Run: headless pygame with SDL's dummy video driver; simulated clock (each Clock.tick advances the game by its frame time, no real sleeping); random seed 0; keys injected as events and as key.get_pressed() state; mouse plan: one left click at the window centre at the start of phase 2, then a move to the lower-right quarter at the start of phase 3; restart key C tapped at the start of phases 3 and 4.
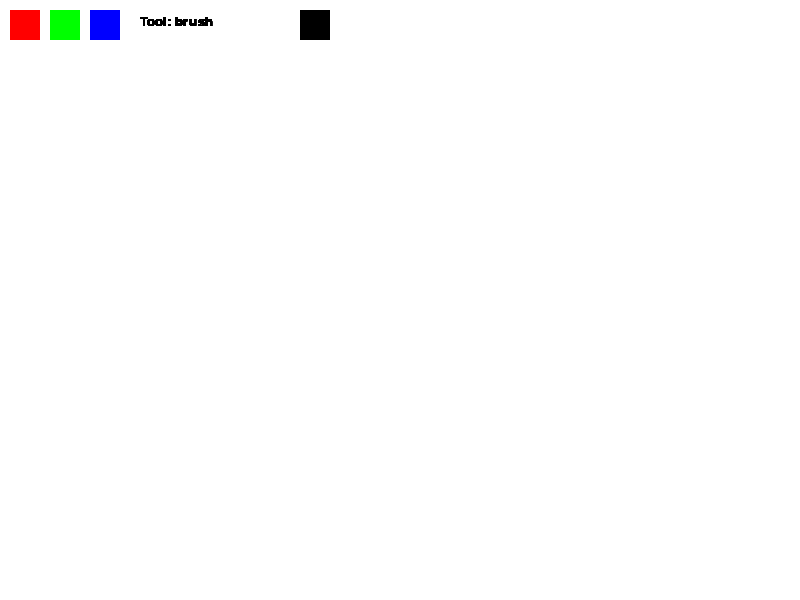
Frame 1 of 4 · flips 1–60 · no input
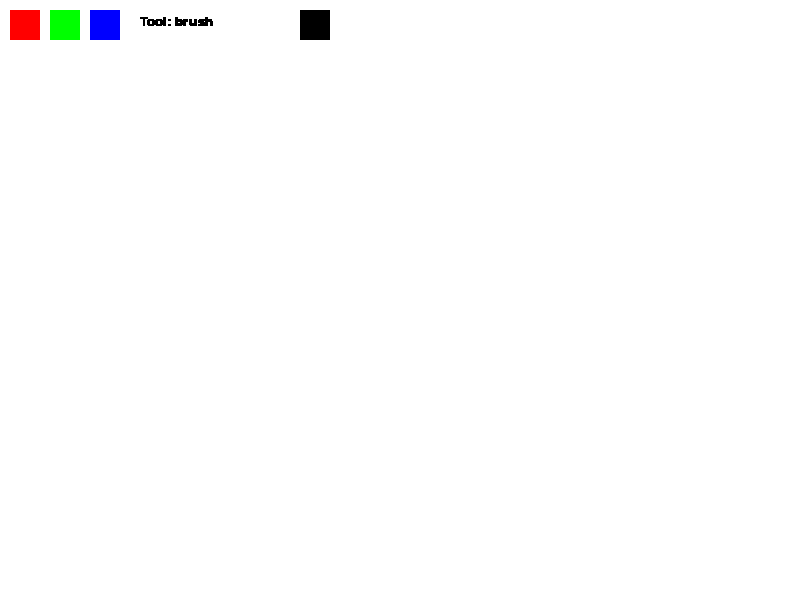
Frame 2 of 4 · flips 61–180 · clicked the window centre · tapped SPACE, RETURN · held RIGHT (→), D
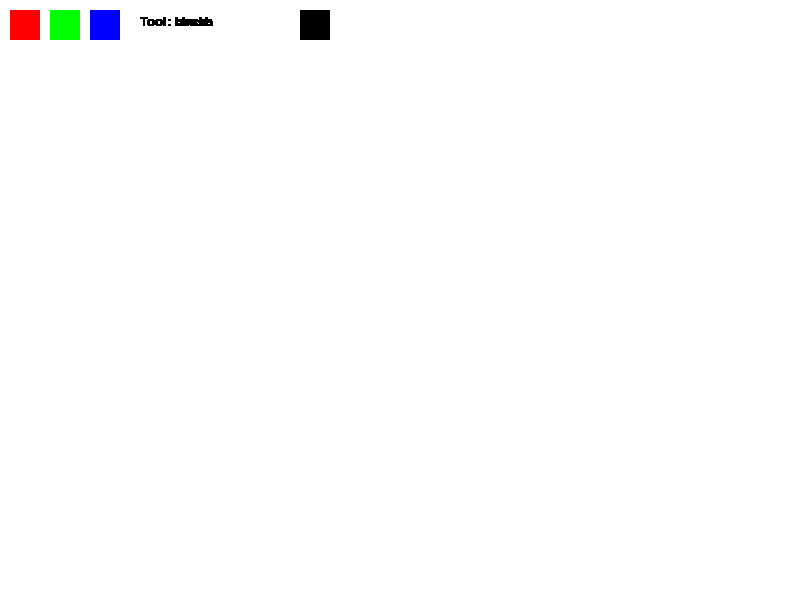
Frame 3 of 4 · flips 181–300 · moved the mouse to the lower-right quarter · tapped C · held DOWN (↓), S
Frame 4 of 4 · flips 301–420 · tapped C · held LEFT (←), A, UP (↑), W · screen unchanged from frame 3, image omitted

The pygame program that drew these frames:

import pygame
import math

# Initialize pygame
pygame.init()

# Set up display
width, height = 800, 600
screen = pygame.display.set_mode((width, height))
pygame.display.set_caption("Extended Paint")

# Define colors
WHITE = (255, 255, 255)
BLACK = (0, 0, 0)
RED = (255, 0, 0)
GREEN = (0, 255, 0)
BLUE = (0, 0, 255)

# Variables to hold the state
drawing = False
shape_start_pos = None
tool = 'brush'  # Default tool
current_color = BLACK
brush_size = 5

# Set up font for text
font = pygame.font.SysFont('Arial', 20)

# Clear the screen
screen.fill(WHITE)

# Helper functions
def draw_brush(pos):
    pygame.draw.circle(screen, current_color, pos, brush_size)

def draw_rectangle(start_pos, end_pos):
    width = end_pos[0] - start_pos[0]
    height = end_pos[1] - start_pos[1]
    pygame.draw.rect(screen, current_color, (start_pos[0], start_pos[1], width, height), 1)

def draw_circle(start_pos, end_pos):
    radius = int(math.sqrt((end_pos[0] - start_pos[0]) ** 2 + (end_pos[1] - start_pos[1]) ** 2))
    pygame.draw.circle(screen, current_color, start_pos, radius, 1)

def draw_eraser(pos):
    pygame.draw.circle(screen, WHITE, pos, brush_size)

def color_palette():
    pygame.draw.rect(screen, RED, (10, 10, 30, 30))
    pygame.draw.rect(screen, GREEN, (50, 10, 30, 30))
    pygame.draw.rect(screen, BLUE, (90, 10, 30, 30))

def show_tools():
    # Display current tool
    tool_text = font.render(f"Tool: {tool}", True, BLACK)
    screen.blit(tool_text, (140, 15))
    # Display current color
    pygame.draw.rect(screen, current_color, (300, 10, 30, 30))

# Main loop
running = True
while running:
    for event in pygame.event.get():
        if event.type == pygame.QUIT:
            running = False

        # Mouse button pressed
        if event.type == pygame.MOUSEBUTTONDOWN:
            if event.button == 1:  # Left click
                x, y = event.pos
                if 10 <= x <= 40 and 10 <= y <= 40:
                    current_color = RED
                elif 50 <= x <= 80 and 10 <= y <= 40:
                    current_color = GREEN
                elif 90 <= x <= 120 and 10 <= y <= 40:
                    current_color = BLUE
                else:
                    drawing = True
                    shape_start_pos = event.pos
            if event.button == 3:  # Right click to erase
                tool = 'eraser'
                drawing = True

        # Mouse button released
        if event.type == pygame.MOUSEBUTTONUP:
            if drawing:
                if tool == 'rectangle':
                    draw_rectangle(shape_start_pos, event.pos)
                elif tool == 'circle':
                    draw_circle(shape_start_pos, event.pos)
            drawing = False

        # Key press event to change tools
        if event.type == pygame.KEYDOWN:
            if event.key == pygame.K_b:
                tool = 'brush'
            elif event.key == pygame.K_r:
                tool = 'rectangle'
            elif event.key == pygame.K_c:
                tool = 'circle'
            elif event.key == pygame.K_e:
                tool = 'eraser'

    # Drawing while moving the mouse with a pressed button
    if drawing:
        if tool == 'brush':
            draw_brush(pygame.mouse.get_pos())
        elif tool == 'eraser':
            draw_eraser(pygame.mouse.get_pos())

    # Update display
    color_palette()
    show_tools()
    pygame.display.update()

# Quit pygame
pygame.quit()
